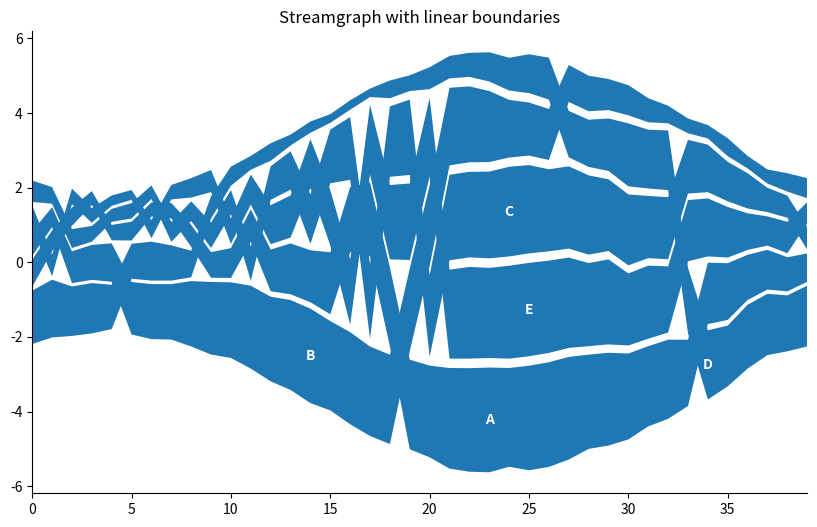
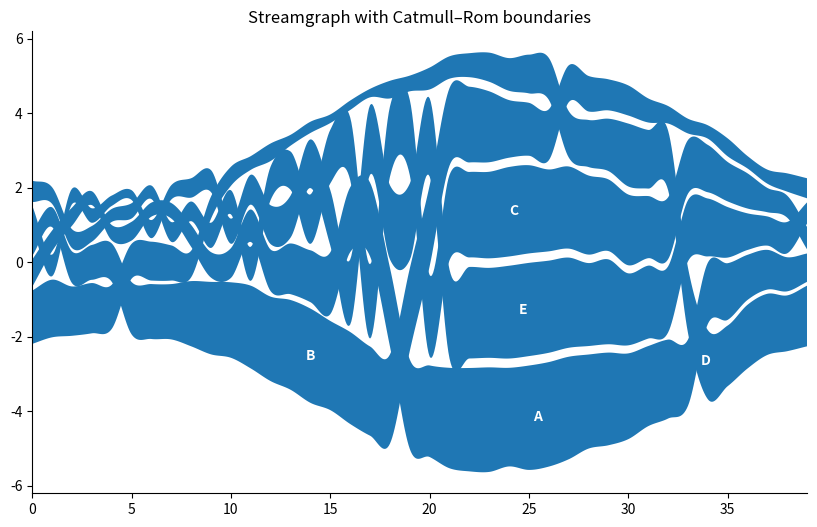

Write the Python code that produced these figures, in order.

"""
streamgraph.py
A compact Matplotlib streamgraph helper with options for
- sorted or unsorted ordering
- margins (vertical gaps) between streams
- optional value smoothing (moving-average)
- boundary curve smoothing with Catmull–Rom splines
- label placement at each layer's fattest point
- colormap selection

[redacted]
"""

from __future__ import annotations
from typing import List, Optional, Tuple
import numpy as np
import matplotlib.pyplot as plt
from matplotlib.cm import get_cmap

__all__ = [
    "plot_streamgraph",
    "streamgraph_envelopes",
    "catmull_rom_interpolate",
]


# ---------- Smoothing utilities ----------

def moving_average(a: np.ndarray, window: int) -> np.ndarray:
    """Centered moving average with reflection at the edges.
    window must be odd and at least 1. When window <= 1 no smoothing is applied.
    """
    if window <= 1:
        return a
    if window % 2 == 0:
        window += 1
    pad = window // 2
    a_pad = np.pad(a, (pad, pad), mode="reflect")
    kernel = np.ones(window) / window
    return np.convolve(a_pad, kernel, mode="valid")


def smooth_series(Y: np.ndarray, window: int = 1) -> np.ndarray:
    """Apply moving average along time for each row of Y. Returns new array."""
    if window <= 1:
        return Y
    return np.vstack([moving_average(y, window) for y in Y])


# ---------- Ordering and stacking ----------

def _order_indices(Yt: np.ndarray, strategy: str = "none", previous: Optional[List[int]] = None) -> List[int]:
    """Ordering of series for a single time step.
    - 'none' keeps the previous order if provided else the original order.
    - 'by_value' sorts by descending magnitude at this time step.
    """
    if strategy == "none":
        return list(range(len(Yt))) if previous is None else previous
    elif strategy == "by_value":
        return list(np.argsort(-Yt))
    else:
        raise ValueError(f"Unknown ordering strategy: {strategy}")


def _baseline_centered(sumY: np.ndarray, margins: float, k: int) -> np.ndarray:
    """Centered baseline so the stack is symmetric around zero.
    margins is a fraction of sumY used as total gap budget at each time.
    """
    total_gap = margins * sumY
    return -0.5 * (sumY + total_gap)


def streamgraph_envelopes(
    Y: np.ndarray,
    margin_frac: float = 0.0,
    order_mode: str = "by_value",
) -> Tuple[np.ndarray, np.ndarray]:
    """Compute bottom and top envelopes for each layer.

    Parameters
    ----------
    Y : array, shape (k, n)
        Non-negative series as rows.
    margin_frac : float
        Fraction of the column sum reserved for gaps between layers.
    order_mode : {'by_value','none'}
        Sorting at each time step or not.

    Returns
    -------
    bottoms, tops : arrays of shape (k, n)
    """
    if (Y < 0).any():
        raise ValueError("Y must be non-negative for streamgraphs.")

    k, n = Y.shape
    sumY = Y.sum(axis=0)
    sumY_safe = np.where(sumY == 0, 1.0, sumY)

    baseline = _baseline_centered(sumY, margin_frac, k)
    per_gap = np.where(k > 1, (margin_frac * sumY_safe) / (k - 1), 0.0)

    bottoms = np.zeros_like(Y, dtype=float)
    tops = np.zeros_like(Y, dtype=float)

    prev_order = None
    for t in range(n):
        order_t = _order_indices(Y[:, t], "none" if order_mode == "none" else "by_value", previous=prev_order)
        prev_order = order_t

        b = baseline[t]
        for r, i in enumerate(order_t):
            bottoms[i, t] = b
            tops[i, t] = b + Y[i, t]
            b = tops[i, t] + (per_gap[t] if r < k - 1 else 0.0)

    return bottoms, tops


# ---------- Curve smoothing (Catmull–Rom) ----------

def _catmull_segment(p0, p1, p2, p3, t):
    t2 = t * t
    t3 = t2 * t
    return 0.5 * (
        (2 * p1)
        + (-p0 + p2) * t
        + (2 * p0 - 5 * p1 + 4 * p2 - p3) * t2
        + (-p0 + 3 * p1 - 3 * p2 + p3) * t3
    )


def catmull_rom_interpolate(x: np.ndarray, y: np.ndarray, samples_per_seg: int = 12) -> Tuple[np.ndarray, np.ndarray]:
    """Return dense x_s, y_s that pass through all control points using Catmull–Rom splines.
    samples_per_seg >= 1. When 1, each segment contributes one interior sample and the end
    point of the final segment is appended once.
    """
    x = np.asarray(x, dtype=float)
    y = np.asarray(y, dtype=float)
    n = len(x)
    if n < 2 or samples_per_seg <= 1:
        return x, y

    xs = []
    ys = []
    for i in range(n - 1):
        x0 = x[i - 1] if i - 1 >= 0 else 2 * x[i] - x[i + 1]
        y0 = y[i - 1] if i - 1 >= 0 else 2 * y[i] - y[i + 1]
        x1, y1 = x[i], y[i]
        x2, y2 = x[i + 1], y[i + 1]
        x3 = x[i + 2] if i + 2 < n else 2 * x[i + 1] - x[i]
        y3 = y[i + 2] if i + 2 < n else 2 * y[i + 1] - y[i]

        ts = np.linspace(0, 1, samples_per_seg + 1, endpoint=False)
        xs.append(_catmull_segment(x0, x1, x2, x3, ts))
        ys.append(_catmull_segment(y0, y1, y2, y3, ts))

    xs.append(np.array([x[-1]]))
    ys.append(np.array([y[-1]]))
    return np.concatenate(xs), np.concatenate(ys)


# ---------- Main plotting ----------

def plot_streamgraph(
    X: np.ndarray,
    Y: np.ndarray,
    labels: Optional[List[str]] = None,
    sorted_streams: bool = True,
    margin_frac: float = 0.0,
    smooth_window: int = 1,
    cmap: Optional[str] = None,
    linewidth: float = 0.0,
    alpha: float = 1.0,
    label_placement: bool = True,
    curve_samples: int = 1,
    baseline: str = "center",
    pad_frac: float = 0.05,
    ax: Optional[plt.Axes] = None,
) -> plt.Axes:
    """Plot a configurable streamgraph.

    Parameters
    ----------
    X : array (n,)
    Y : array (k, n) with non-negative values
    labels : list of strings
    sorted_streams : bool
        If True, layers are re-ordered by magnitude at each x.
    margin_frac : float
        Fraction of column sum reserved as vertical gaps between layers.
    smooth_window : int
        Moving-average window along the time axis. 1 keeps raw values.
    cmap : str or None
        Matplotlib colormap name. None uses the default property cycle.
    linewidth, alpha : appearance controls.
    label_placement : bool
        Place label at fattest point of each layer.
    curve_samples : int
        When >= 2, densify boundaries using Catmull–Rom curves for smooth transitions.
    baseline : currently only 'center' is supported.
    pad_frac : vertical padding fraction for y-limits.
    ax : optional Matplotlib Axes.
    """
    if baseline != "center":
        raise NotImplementedError("Only baseline='center' is implemented in this version.")

    X = np.asarray(X, dtype=float)
    Y = np.asarray(Y, dtype=float)
    if (Y < 0).any():
        raise ValueError("Y must be non-negative for streamgraphs.")

    # Value smoothing
    Ys = smooth_series(Y, smooth_window)

    # Stacking
    order_mode = "by_value" if sorted_streams else "none"
    bottoms, tops = streamgraph_envelopes(Ys, margin_frac=margin_frac, order_mode=order_mode)

    # Boundary curve smoothing
    if curve_samples and curve_samples > 1:
        dense_bottoms = []
        dense_tops = []
        for i in range(Ys.shape[0]):
            xd, bd = catmull_rom_interpolate(X, bottoms[i], samples_per_seg=curve_samples)
            _,  td = catmull_rom_interpolate(X, tops[i],    samples_per_seg=curve_samples)
            dense_bottoms.append(bd)
            dense_tops.append(td)
        Xp = xd  # same for all layers
        bottoms, tops = np.vstack(dense_bottoms), np.vstack(dense_tops)
    else:
        Xp = X

    # Plot
    if ax is None:
        fig, ax = plt.subplots(figsize=(10, 6))

    colors = None if cmap is None else [get_cmap(cmap, Y.shape[0])(i) for i in range(Y.shape[0])]

    for i in range(Y.shape[0]):
        ax.fill_between(Xp, bottoms[i], tops[i], linewidth=linewidth, alpha=alpha,
                        color=None if colors is None else colors[i])

    # cosmetics
    ax.set_xlim(Xp.min(), Xp.max())
    ymin = float(np.min(bottoms))
    ymax = float(np.max(tops))
    yr = ymax - ymin if ymax > ymin else 1.0
    ax.set_ylim(ymin - pad_frac * yr, ymax + pad_frac * yr)
    ax.spines[["top", "right"]].set_visible(False)

    # labels
    if labels is None:
        labels = [f"S{i+1}" for i in range(Y.shape[0])]

    if label_placement:
        for i, lab in enumerate(labels):
            thickness = tops[i] - bottoms[i]
            if np.all(thickness <= 0):
                continue
            j = int(np.argmax(thickness))
            y = bottoms[i, j] + 0.5 * thickness[j]
            ax.text(Xp[j], y, str(lab), ha="center", va="center", fontsize=10, weight="bold", color="white")

    return ax


# ---------- Minimal demo when executed directly ----------

def _demo():
    rng = np.random.default_rng(7)
    n, k = 40, 5
    X = np.arange(n)
    base = np.linspace(0, 2*np.pi, n)
    Y = []
    for i in range(k):
        phase = rng.uniform(0, 2*np.pi)
        amp = rng.uniform(0.6, 1.3)
        y = amp * (np.sin(base + phase) + 1.2) + rng.normal(0, 0.08, size=n) + 0.15
        y = np.clip(y, 0, None)
        Y.append(y)
    Y = np.vstack(Y)
    labels = list("ABCDE")

    # Figure 1: straight edges
    ax1 = plot_streamgraph(X, Y, labels=labels, sorted_streams=True,
                           margin_frac=0.10, smooth_window=1, cmap=None,
                           curve_samples=1)
    ax1.set_title("Streamgraph with linear boundaries")
    plt.show()

    # Figure 2: spline-smoothed boundaries
    ax2 = plot_streamgraph(X, Y, labels=labels, sorted_streams=True,
                           margin_frac=0.10, smooth_window=1, cmap=None,
                           curve_samples=16)
    ax2.set_title("Streamgraph with Catmull–Rom boundaries")
    plt.show()


if __name__ == "__main__":
    _demo()
